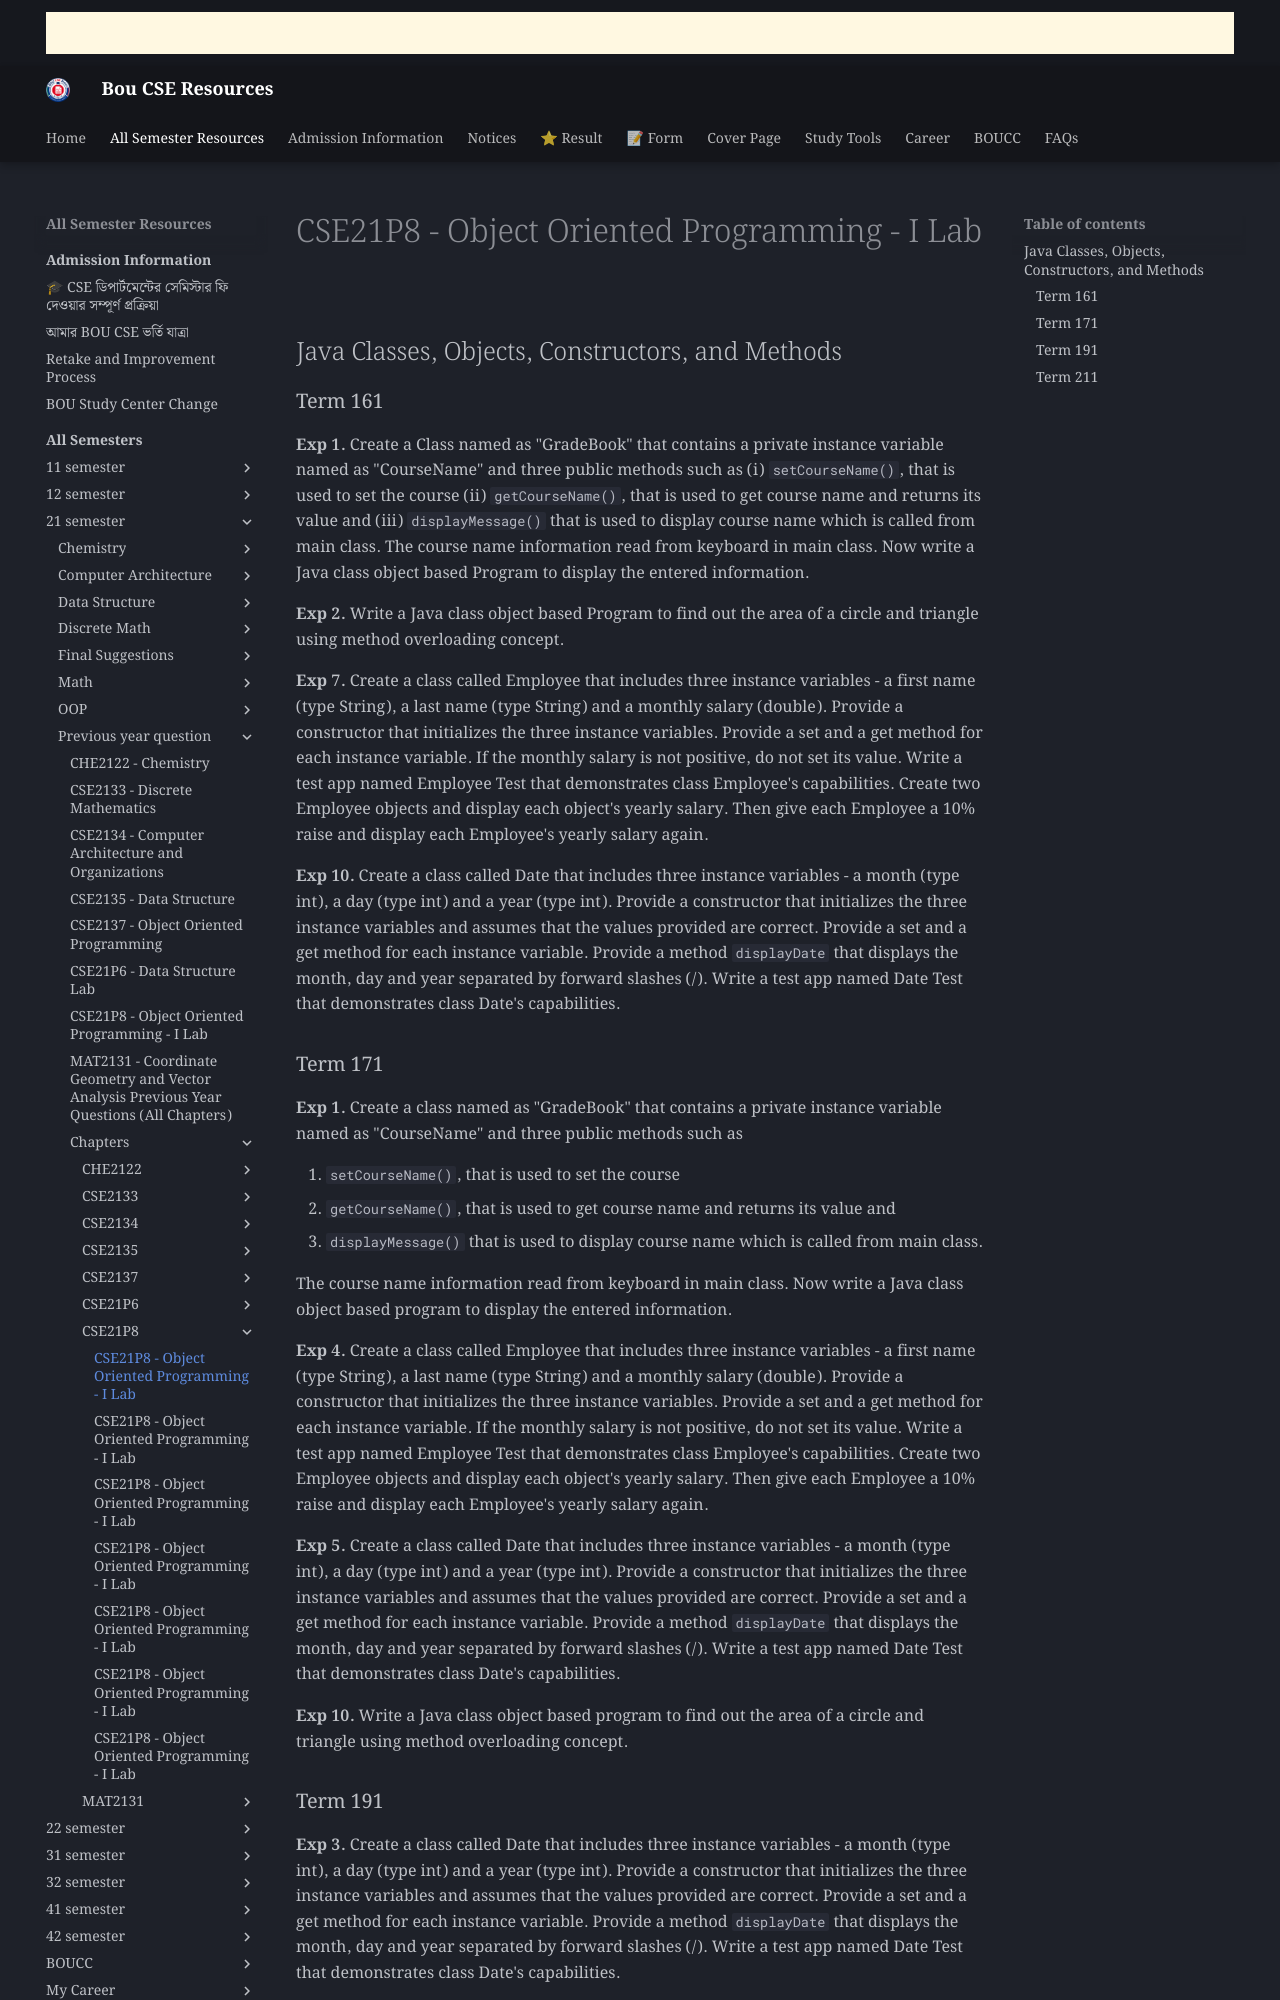

repository: boucseresources/all · page: bou-resources/bou-cse/21-semester/Previous-year-question/chapters/CSE21P8/01_Java_Classes_Objects_Constructors_and_Methods/index.html · generator: mkdocs

# CSE21P8 - Object Oriented Programming - I Lab

## Java Classes, Objects, Constructors, and Methods

### Term 161

**Exp 1.** Create a Class named as "GradeBook" that contains a private instance variable named as "CourseName" and three public methods such as (i) `setCourseName()`, that is used to set the course (ii) `getCourseName()`, that is used to get course name and returns its value and (iii) `displayMessage()` that is used to display course name which is called from main class. The course name information read from keyboard in main class. Now write a Java class object based Program to display the entered information.

**Exp 2.** Write a Java class object based Program to find out the area of a circle and triangle using method overloading concept.

**Exp 7.** Create a class called Employee that includes three instance variables - a first name (type String), a last name (type String) and a monthly salary (double). Provide a constructor that initializes the three instance variables. Provide a set and a get method for each instance variable. If the monthly salary is not positive, do not set its value. Write a test app named Employee Test that demonstrates class Employee's capabilities. Create two Employee objects and display each object's yearly salary. Then give each Employee a 10% raise and display each Employee's yearly salary again.

**Exp 10.** Create a class called Date that includes three instance variables - a month (type int), a day (type int) and a year (type int). Provide a constructor that initializes the three instance variables and assumes that the values provided are correct. Provide a set and a get method for each instance variable. Provide a method `displayDate` that displays the month, day and year separated by forward slashes (/). Write a test app named Date Test that demonstrates class Date's capabilities.

### Term 171

**Exp 1.** Create a class named as "GradeBook" that contains a private instance variable named as "CourseName" and three public methods such as

1. `setCourseName()`, that is used to set the course
2. `getCourseName()`, that is used to get course name and returns its value and
3. `displayMessage()` that is used to display course name which is called from main class.

The course name information read from keyboard in main class. Now write a Java class object based program to display the entered information.

**Exp 4.** Create a class called Employee that includes three instance variables - a first name (type String), a last name (type String) and a monthly salary (double). Provide a constructor that initializes the three instance variables. Provide a set and a get method for each instance variable. If the monthly salary is not positive, do not set its value. Write a test app named Employee Test that demonstrates class Employee's capabilities. Create two Employee objects and display each object's yearly salary. Then give each Employee a 10% raise and display each Employee's yearly salary again.

**Exp 5.** Create a class called Date that includes three instance variables - a month (type int), a day (type int) and a year (type int). Provide a constructor that initializes the three instance variables and assumes that the values provided are correct. Provide a set and a get method for each instance variable. Provide a method `displayDate` that displays the month, day and year separated by forward slashes (/). Write a test app named Date Test that demonstrates class Date's capabilities.

**Exp 10.** Write a Java class object based program to find out the area of a circle and triangle using method overloading concept.
